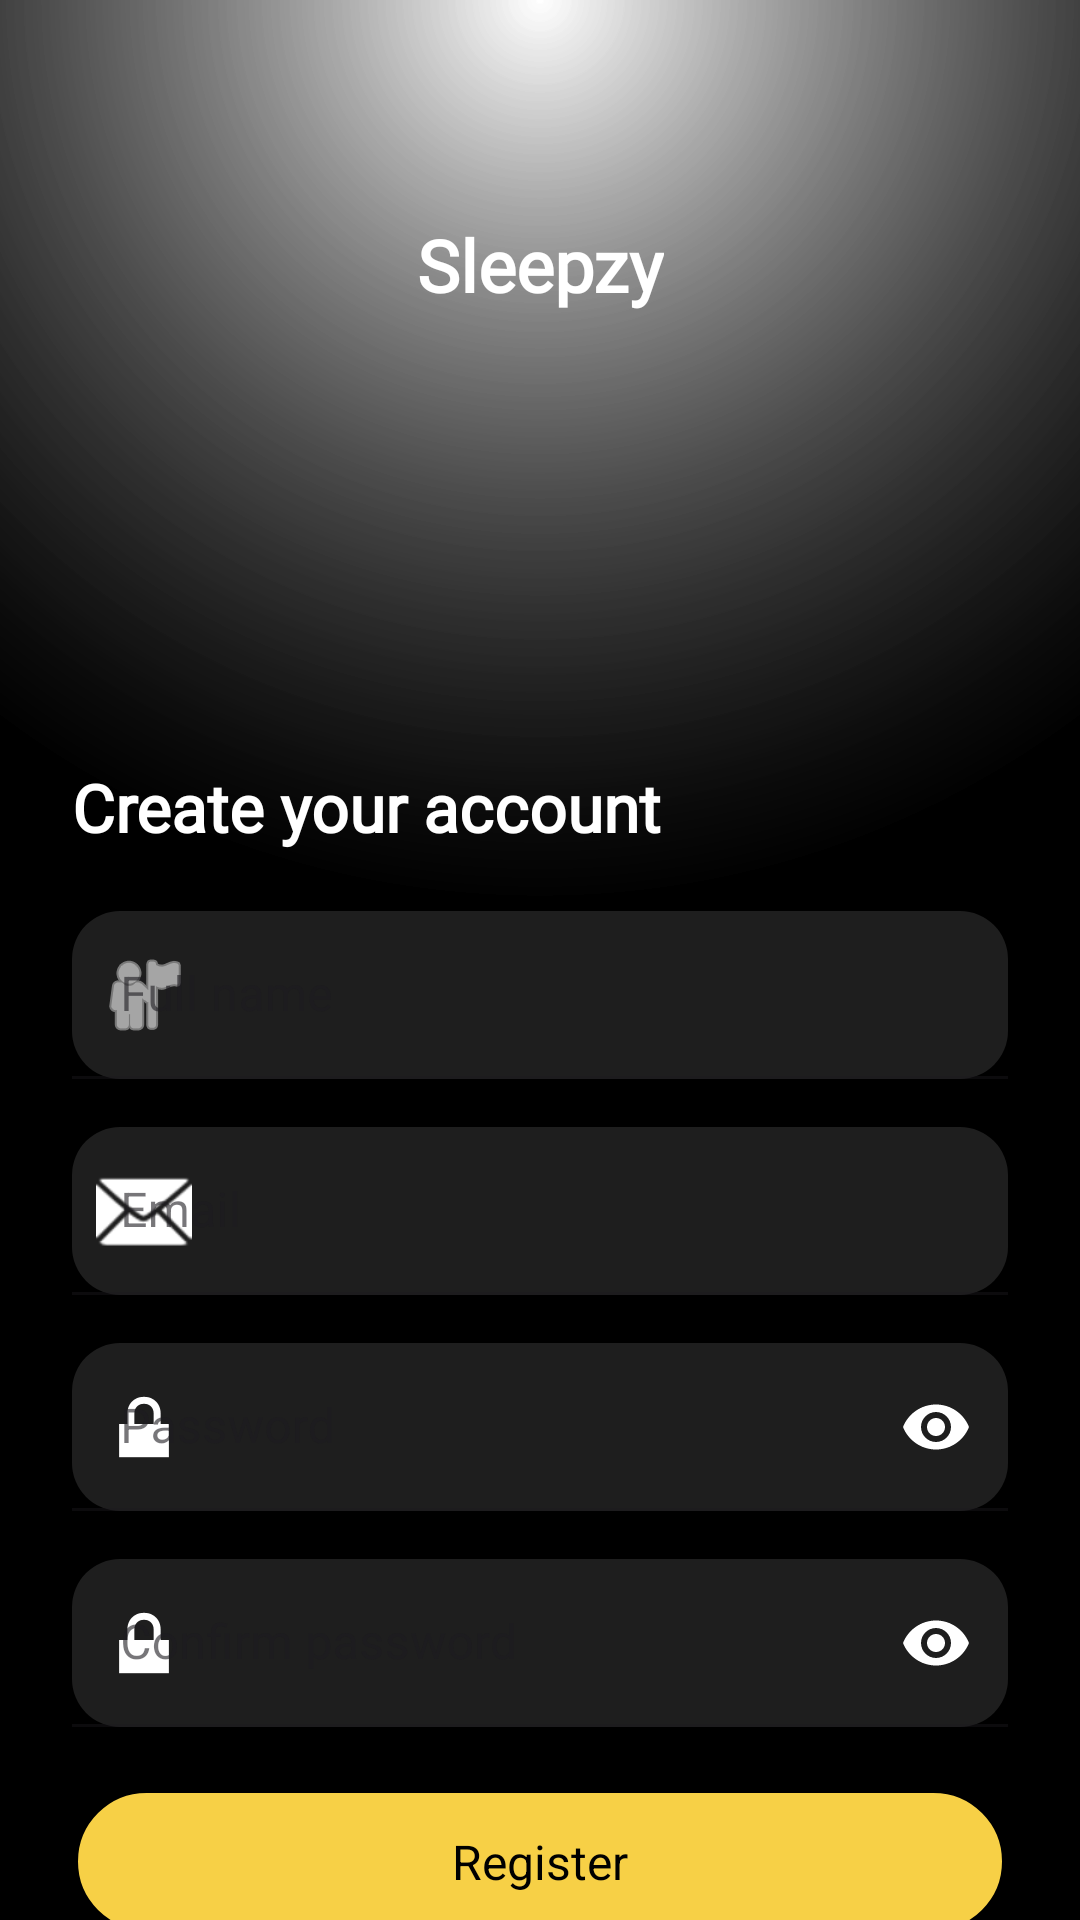

The Android layout XML behind this screen, and the referenced resources:
<!-- AndroidManifest.xml: application theme Theme.MySleepzyApp -->
<!-- res/layout/activity_register.xml -->
<?xml version="1.0" encoding="utf-8"?>
<androidx.constraintlayout.widget.ConstraintLayout
    xmlns:android="http://schemas.android.com/apk/res/android"
    xmlns:app="http://schemas.android.com/apk/res-auto"
    xmlns:tools="http://schemas.android.com/tools"
    android:layout_width="match_parent"
    android:layout_height="match_parent"
    android:background="@drawable/moonlight_gradient"
    android:fitsSystemWindows="true">

    

    <TextView
        android:id="@+id/logoText"
        android:layout_width="wrap_content"
        android:layout_height="wrap_content"
        android:layout_marginTop="72dp"
        android:fontFamily="@font/brand_sans"
        android:text="Sleepzy"
        android:textColor="@android:color/white"
        android:textSize="24sp"
        android:textStyle="bold"
        app:layout_constraintEnd_toEndOf="parent"
        app:layout_constraintStart_toStartOf="parent"
        app:layout_constraintTop_toTopOf="parent" />

    <TextView
        android:id="@+id/titleText"
        android:layout_width="0dp"
        android:layout_height="wrap_content"
        android:layout_marginStart="24dp"
        android:layout_marginTop="150dp"
        android:layout_marginEnd="24dp"
        android:fontFamily="@font/brand_sans"
        android:text="Create your account"
        android:textColor="@android:color/white"
        android:textSize="22sp"
        android:textStyle="bold"
        app:layout_constraintEnd_toEndOf="parent"
        app:layout_constraintStart_toStartOf="parent"
        app:layout_constraintTop_toBottomOf="@id/logoText" />

    <com.google.android.material.textfield.TextInputLayout
        android:id="@+id/nameLayout"
        style="@style/Widget.MaterialComponents.TextInputLayout.FilledBox"
        android:layout_width="0dp"
        android:layout_height="wrap_content"
        android:hint="Full name"
        app:boxBackgroundMode="filled"
        app:boxCornerRadiusTopStart="16dp"
        app:boxCornerRadiusTopEnd="16dp"
        app:boxCornerRadiusBottomStart="16dp"
        app:boxCornerRadiusBottomEnd="16dp"
        app:boxBackgroundColor="#1E1E1E"
        app:hintTextColor="@color/selector_hint_white_70"
        app:startIconDrawable="@android:drawable/ic_menu_myplaces"
        app:startIconTint="@android:color/white"
        app:layout_constraintTop_toBottomOf="@id/titleText"
        app:layout_constraintStart_toStartOf="parent"
        app:layout_constraintEnd_toEndOf="parent"
        android:layout_marginStart="24dp"
        android:layout_marginEnd="24dp"
        android:layout_marginTop="20dp">

        <com.google.android.material.textfield.TextInputEditText
            android:id="@+id/nameInput"
            android:layout_width="match_parent"
            android:layout_height="56dp"
            android:inputType="textPersonName"
            android:textColor="@android:color/white"
            android:textColorHint="#B3FFFFFF"
            android:paddingStart="16dp"
            android:paddingEnd="16dp"/>
    </com.google.android.material.textfield.TextInputLayout>

    <com.google.android.material.textfield.TextInputLayout
        android:id="@+id/emailLayout"
        style="@style/Widget.MaterialComponents.TextInputLayout.FilledBox"
        android:layout_width="0dp"
        android:layout_height="wrap_content"
        android:hint="Email"
        app:boxBackgroundMode="filled"
        app:boxCornerRadiusTopStart="16dp"
        app:boxCornerRadiusTopEnd="16dp"
        app:boxCornerRadiusBottomStart="16dp"
        app:boxCornerRadiusBottomEnd="16dp"
        app:boxBackgroundColor="#1E1E1E"
        app:hintTextColor="@color/selector_hint_white_70"
        app:startIconDrawable="@android:drawable/ic_dialog_email"
        app:startIconTint="@android:color/white"
        app:layout_constraintTop_toBottomOf="@id/nameLayout"
        app:layout_constraintStart_toStartOf="parent"
        app:layout_constraintEnd_toEndOf="parent"
        android:layout_marginStart="24dp"
        android:layout_marginEnd="24dp"
        android:layout_marginTop="16dp">

        <com.google.android.material.textfield.TextInputEditText
            android:id="@+id/emailInput"
            android:layout_width="match_parent"
            android:layout_height="56dp"
            android:inputType="textEmailAddress"
            android:textColor="@android:color/white"
            android:textColorHint="#B3FFFFFF"
            android:paddingStart="16dp"
            android:paddingEnd="16dp"/>
    </com.google.android.material.textfield.TextInputLayout>

    <com.google.android.material.textfield.TextInputLayout
        android:id="@+id/passwordLayout"
        style="@style/Widget.MaterialComponents.TextInputLayout.FilledBox"
        android:layout_width="0dp"
        android:layout_height="wrap_content"
        android:hint="Password"
        app:boxBackgroundMode="filled"
        app:boxCornerRadiusTopStart="16dp"
        app:boxCornerRadiusTopEnd="16dp"
        app:boxCornerRadiusBottomStart="16dp"
        app:boxCornerRadiusBottomEnd="16dp"
        app:boxBackgroundColor="#1E1E1E"
        app:endIconMode="password_toggle"
        app:endIconTint="@android:color/white"
        app:hintTextColor="@color/selector_hint_white_70"
        app:startIconDrawable="@android:drawable/ic_lock_lock"
        app:startIconTint="@android:color/white"
        app:layout_constraintTop_toBottomOf="@id/emailLayout"
        app:layout_constraintStart_toStartOf="parent"
        app:layout_constraintEnd_toEndOf="parent"
        android:layout_marginStart="24dp"
        android:layout_marginEnd="24dp"
        android:layout_marginTop="16dp">

        <com.google.android.material.textfield.TextInputEditText
            android:id="@+id/passwordInput"
            android:layout_width="match_parent"
            android:layout_height="56dp"
            android:inputType="textPassword"
            android:textColor="@android:color/white"
            android:textColorHint="#B3FFFFFF"
            android:paddingStart="16dp"
            android:paddingEnd="16dp"/>
    </com.google.android.material.textfield.TextInputLayout>

    <com.google.android.material.textfield.TextInputLayout
        android:id="@+id/confirmPasswordLayout"
        style="@style/Widget.MaterialComponents.TextInputLayout.FilledBox"
        android:layout_width="0dp"
        android:layout_height="wrap_content"
        android:hint="Confirm password"
        app:boxBackgroundMode="filled"
        app:boxCornerRadiusTopStart="16dp"
        app:boxCornerRadiusTopEnd="16dp"
        app:boxCornerRadiusBottomStart="16dp"
        app:boxCornerRadiusBottomEnd="16dp"
        app:boxBackgroundColor="#1E1E1E"
        app:endIconMode="password_toggle"
        app:endIconTint="@android:color/white"
        app:hintTextColor="@color/selector_hint_white_70"
        app:startIconDrawable="@android:drawable/ic_lock_lock"
        app:startIconTint="@android:color/white"
        app:layout_constraintTop_toBottomOf="@id/passwordLayout"
        app:layout_constraintStart_toStartOf="parent"
        app:layout_constraintEnd_toEndOf="parent"
        android:layout_marginStart="24dp"
        android:layout_marginEnd="24dp"
        android:layout_marginTop="16dp">

        <com.google.android.material.textfield.TextInputEditText
            android:id="@+id/confirmPasswordInput"
            android:layout_width="match_parent"
            android:layout_height="56dp"
            android:inputType="textPassword"
            android:textColor="@android:color/white"
            android:textColorHint="#B3FFFFFF"
            android:paddingStart="16dp"
            android:paddingEnd="16dp"/>
    </com.google.android.material.textfield.TextInputLayout>

    <Button
        android:id="@+id/registerButton"
        android:layout_width="0dp"
        android:layout_height="wrap_content"
        android:text="Register"
        android:textAllCaps="false"
        android:textSize="16sp"
        android:textColor="@android:color/black"
        android:background="@drawable/rounded_light_button"
        app:backgroundTint="@null"
        android:backgroundTint="@null"
        app:layout_constraintTop_toBottomOf="@id/confirmPasswordLayout"
        app:layout_constraintStart_toStartOf="parent"
        app:layout_constraintEnd_toEndOf="parent"
        android:layout_marginStart="24dp"
        android:layout_marginEnd="24dp"
        android:layout_marginTop="20dp"
        android:padding="14dp"/>

    <LinearLayout
        android:id="@+id/loginRow"
        android:layout_width="wrap_content"
        android:layout_height="wrap_content"
        android:orientation="horizontal"
        app:layout_constraintBottom_toBottomOf="parent"
        app:layout_constraintStart_toStartOf="parent"
        app:layout_constraintEnd_toEndOf="parent"
        android:layout_marginBottom="24dp">

        <TextView
            android:layout_width="wrap_content"
            android:layout_height="wrap_content"
            android:text="Already have an account? "
            android:textColor="#B3FFFFFF"
            android:textSize="13sp"/>

        <TextView
            android:id="@+id/loginNow"
            android:layout_width="wrap_content"
            android:layout_height="wrap_content"
            android:text="Login"
            android:textStyle="bold"
            android:textSize="13sp"
            android:textColor="#E6E86A"/>
    </LinearLayout>

</androidx.constraintlayout.widget.ConstraintLayout>
<!-- resources referenced by this layout -->
<resources>
  <!-- drawable moonlight_gradient (drawable) -->
  <?xml version="1.0" encoding="utf-8"?>
  <shape xmlns:android="http://schemas.android.com/apk/res/android"
      android:shape="rectangle">
  
      
      <gradient
          android:type="radial"
          android:gradientRadius="300dp"
          android:centerX="50%"
          android:centerY="0%"
          android:startColor="#66FFFFFF"
          android:endColor="#000000"
          android:useLevel="false"/>
  </shape>
  <!-- drawable rounded_light_button (drawable) -->
  <shape xmlns:android="http://schemas.android.com/apk/res/android"
      android:shape="rectangle">
      <solid android:color="#F7D046"/>
      <corners android:radius="50dp"/>
      <stroke android:width="2dp" android:color="#000000"/>
  </shape>
  <style name="Theme.MySleepzyApp" parent="Theme.Material3.DayNight.NoActionBar">
          
          <item name="android:statusBarColor">@android:color/transparent</item>
          <item name="android:navigationBarColor">@android:color/transparent</item>
          <item name="android:windowLightStatusBar">false</item>
          <item name="android:windowLightNavigationBar">false</item>
          <item name="android:windowBackground">@drawable/moonlight_gradient</item>
          <item name="android:windowDrawsSystemBarBackgrounds">true</item>
          <item name="android:enforceStatusBarContrast">false</item>
          <item name="android:enforceNavigationBarContrast">false</item>
  
          
          <item name="android:fontFamily">sans-serif</item>
  
          
          <item name="materialCardViewStyle">@style/App.Card</item>
          <item name="bottomNavigationStyle">@style/BottomNavStyle</item>
      </style>
  <style name="App.Card" parent="Widget.Material3.CardView.Elevated">
          <item name="cardBackgroundColor">@color/card</item>
          <item name="cardCornerRadius">16dp</item>
          <item name="cardElevation">2dp</item>
          <item name="strokeColor">@color/outline</item>
          <item name="strokeWidth">1dp</item>
      </style>
  <style name="BottomNavStyle" parent="Widget.Material3.BottomNavigationView">
          <item name="itemIconTint">@color/nav_item_colors</item>
          <item name="itemTextColor">@color/nav_item_colors</item>
          <item name="labelVisibilityMode">labeled</item>
          <item name="android:background">@color/bg</item>
      </style>
  <color name="card">#16171C</color>
  <color name="outline">#2A2B31</color>
  <color name="bg">#000000</color>
</resources>
